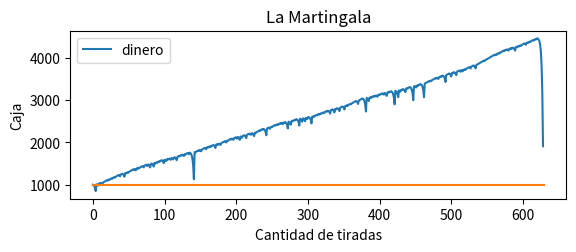

Here is the Python script that generated this plot:
import random as rn
from typing import List, Any

import matplotlib.pyplot as plt

# la idea seria aplicar la martingala hasta quedarnos sin plata
# probamos apostando al rojo

apuesta_minima = 10
min_n = 0
max_n = 36
numeros_rojos = [1, 3, 5, 7, 9, 12, 14, 16, 18, 20, 21, 23, 25, 27, 29, 31, 32, 34, 36]
numeros_negros = [2, 4, 6, 8, 10, 11, 13, 15, 17, 19, 22, 24, 26, 28, 30, 33, 35]
numeros_cero = 0
lista_numeros = []
lista_plata = []
dinero_inicial = 1000


def apuesta():
    dinero = dinero_inicial
    apuesta = apuesta_minima
    count = 0
    while dinero >= 0:
        lista_plata.append(dinero)
        if apuesta > dinero:
            print("no tiene tanto dinero, saldo final:", dinero, "cantidad de tiradas:", count)
            break
        count += 1
        lista_numeros.append(rn.randint(min_n, max_n))
        if lista_numeros[-1] in numeros_rojos:
            dinero += apuesta
            apuesta = apuesta_minima  # resetea valor
        else:
            dinero -= apuesta
            apuesta *= 2
    return lista_plata


def plot_dinero(li):  # plotea la cantidad de plata que tenes en caja
    plt.subplot(2, 1, 1)
    plt.xlabel('Cantidad de tiradas')
    plt.ylabel('Caja')
    plt.title("La Martingala")
    plt.plot(li, label="dinero")
    plt.plot([0, len(li)], [dinero_inicial, dinero_inicial])
    plt.legend()
    plt.show()


def plot_fr():  # plotea la frecuencia relativa de tener una apuesta favorable segun n
    pass


def main():
    plot_dinero(apuesta())


main()
